pico-8 play session: no input (idle), after a click and taps of 🅾, ❎, 🅾+❎, 🅾 in the second before t = 0

[t = 1 s] idle ~1s (no d-pad/buttons)
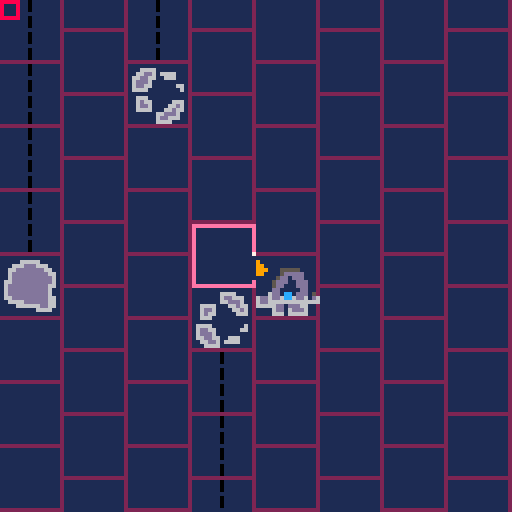

pico-8 cartridge
version 18
__lua__


cx,cy=0,0

function _init()
 init_mouse()
 init_stickers()
 init_sites()
 init_triggers()
end

function _update()

 msx,msy=get_mouse()
 mwx,mwy=msx+cx,msy+cy
 
 update_triggers()
 
 
 h,v=tilehv(mwx,mwy)
 if h>3 and lmdown() then
  if tilehv_rect(h,v)[3]!=0 then
   place_island(h+1,v+1,h+1)
  end
 end
 
 
 --caches mouse state so do last
 mouse_pan()
end


function _draw()
 cls(3)
 camera(cx,cy)
 --map()
 
 draw_board()
 
 draw_triggers()
 
 --draw_stickers()
 
 --highlight_stickers(mwx,mwy)

 hl_tilehv(tilehv(mwx,mwy))
 
 camera()
 cursor()
 spr(64,mx,my)

end
-->8
--util / mouse


--util


--print text centered on x
function printcenter(s,x,y)
 if type(s) != 'table' then
  s=tostr(s)
 end
 print(s,x-#s*2,y)
end


--rects collide
--using x,y,w,h style rects
function rect_col(a,b)
 return a[1]+a[3]>b[1] and
    a[1]<b[1]+b[3] and
    a[2]+a[4]>b[2] and
    a[2]<b[2]+b[4]
end
function rect_col_any(r,rects)
 for check in all(rects) do
  if rect_col(r,check) then
   return true
  end
 end
 return false
end



--inclusive (low<=result<=high)
--remove +1 for low<=result<high
function rnd_bw(low,high)
 return flr(rnd(high-low+1))+low
end


function pinrect(px,py,r)
 return px>=r[1] and px<r[1]+r[3]
    and py>=r[2] and py<r[2]+r[4]
end


function rect2(r,c)
 if r[3]>0 and r[4]>0 then
  rect(r[1],r[2],
       r[1]+r[3]-1,
       r[2]+r[4]-1,c)
 end
end

function rectfill2(x,y,w,h,c)
 rectfill(x,y,x+w-1,y+h-1,c)
end






--mouse

--mouse down coords
mdx=0
mdy=0
mdrag = false

-- middle or even right mouse
-- clicks might be iffy on web?
lmwasdown=false
rmwasdown=false
mmwasdown=false

function init_mouse()
 poke(0x5f2d, 1) --enable mouse
end

function get_mouse()
 return stat(32)-1, stat(33)-1
end

function cache_mouse_state()
 --for mouse edge triggers
 lmwasdown=lmouse()
	rmwasdown=rmouse()
	mmwasdown=mmouse()
end

function nmouse() return stat(34)==0 end
function lmouse() return stat(34)==1 end
function rmouse() return stat(34)==2 end
function mmouse() return stat(34)==4 end

function lmup() return not lmouse() and lmwasdown end
function rmup() return not rmouse() and rmwasdown end
function mmup() return not mmouse() and mmwasdown end

function lmdown() return lmouse() and not lmwasdown end
function rmdown() return rmouse() and not rmwasdown end
function mmdown() return mmouse() and not mmwasdown end

--can delete
function debug_print_mouse()
 print(mx)
 print(my)
 print("lmup"..tostr(lmup()))
 print("lmdown"..tostr(lmdown()))
 print("lmouse"..tostr(lmouse()))
end

--camera pan
function mouse_pan()
 mx,my=get_mouse()
 --mwheel drag
 if mmdown() then
  camdrag=true
  camclickworldx=mx+cx
  camclickworldy=my+cy
 end
 if mmouse() then
  if camdrag then
   cx=camclickworldx-mx
   cy=camclickworldy-my
  end
 end
 if mmup() then
  camdrag=false
 end
-- mx-=cx
-- my-=cy
 cache_mouse_state()
end



-->8
--stickers/popups


function init_stickers()

 if (island_popup==nil) stop()

	island_tile={
	 ["spr"]=60,
	 ["w"]=1,
	 ["h"]=1,
	 ["popup"]=island_popup
	}
	island_portrait={
	 ["spr"]=14,
	 ["w"]=2,
	 ["h"]=3,
	 ["popup"]=island_popup
	}
	
	home={
	 ["spr"]=14,
	 ["w"]=2,
	 ["h"]=2,
	 ["popup"]=home_popup
	}
	
	if(island_tile.popup==nil) stop()
	
	stickers={}
	
	place_sticker(island_tile,24,59)
	place_sticker(island_tile,32,32)
	place_sticker(island_tile,40,83)
	place_sticker(island_tile,48,56)
	
	place_sticker(home,0,3*8)
	place_sticker(home,0,5*8)
	place_sticker(home,0,7*8)
	place_sticker(home,0,9*8)
	place_sticker(home,0,11*8)

end



function place_sticker(s,x,y)
 res={}
 res.x=x
 res.y=y
 res.spr=s.spr
 res.w=s.w
 res.h=s.h
 res.popup=s.popup
 add(stickers,res)
 return res
end




function draw_sticker(s)
 spr(s.spr, s.x,s.y, s.w,s.h)
end
function draw_stickers()
 for s in all(stickers) do
  draw_sticker(s)
 end
end


function highlight_stickers(mx,my)
 for s in all(stickers) do
  if pinrect(mx,my,srect(s)) then
   rect2(srect(s))
   if s.popup!=nil then
    draw_popup(s.popup)
    line(s.x,s.y,64,50)
   end
  end
 end
end

function srect(s)
 return {s.x,s.y,s.w*8,s.h*8}
end




--popup



island_popup={
 ["spr"]=128,
 ["w"]=4,
 ["h"]=6
}

home_popup={
 ["spr"]=132,
 ["w"]=4,
 ["h"]=4
}


function draw_popup(p)

 spr(p.spr,64,50,p.w,p.h)

end



-->8
--tiles


function tilehv(x,y)
 h=flr(x/16)
 if (h%2==1) y+=8
 v=flr(y/16)
 return h,v
end


function tilehv_rect(h,v)
 if h==-1 then
  return {-16,-8,16,16*11}
 end
 if h==-2 or h==-3 then
  v=flr(v/2)
  if v>=0 and v<5 then
   return {-3*16,v*32,32,32}
  end
 end
 if h>=0 and h<=14 then
  if (h%2==1) v-=0.5
  if v>=-0.5 and v<10 then
   return {h*16,v*16,16,16}
  end
 end
 return {0,0,0,0}
end


function hl_tilehv(h,v)
 rect2(tilehv_rect(h,v),14)
end


-->8
--board


province_names={
"brie",
"caspian",
"pheonix",
"neptune",
}



islands={
 --found?, pos, sitemap, tilesprt, xflip, yflip
 {true, 5.5, 1, 9},
 {true, 10,  2, 9, true},
 {true, 2.5, 3, 41, false, true},
 {true, 6,   4, 41},
 //     diff, glory
 {false, 5, 1},
 {false, 6, 1},
 {false, 7, 2},
 {false, 8, 2},
 {false, 9, 3},
 {false, 10, 3},
 {false, 11, 4},
 {false, 12, 5},
 {false, 12, 5},
 {false, 12, 5},
 {false, 30, 0}, --0 glory not drawn
}

function place_island(l,r,sitemap)
 islands[l][1]=true
 
 if (l%2==1) r+=0.5
 islands[l][2]=r
 
 islands[l][3]=sitemap
 
 islands[l][4]=9
 
end

site_symbols={
["anchor"]=17,
["sun"]=33,
["fish"]=49,
["wood"]=5,--2,
["spice"]=9,--18,
["linen"]=6,--34,
["iron"]=1,--50,
[""]=18
}

islandsites={
 --1
 {{"wood",  0,0, 2,true},
 {"sun",    0,0, 3},
 {"fish",   0,0, 4},
 {"anchor", 0,0, 5,true},
 {"anchor", 0,0, 6,true},},
 --2
 {{"spice", 0,0, 2,true},
 {"sun",    0,0, 3},
 {"sun",    0,0, 3},
 {"sun",    0,0, 3},
 {"anchor", 0,0, 5,true},
 {"anchor", 0,0, 6,true},},
 --3
 {{"linen", 0,0, 3,true},
 {"sun",    0,0, 3},
 {"sun",    0,0, 3},
 {"fish",   0,0, 4},
 {"anchor", 0,0, 5,true},
 {"anchor", 0,0, 6,true},},
 --4
 {{"iron",  0,0, 2},
 {"sun",    0,0, 3},
 {"sun",    0,0, 3,true},
 {"fish",   0,0, 4},
 {"anchor", 0,0, 5,true},
 {"anchor", 0,0, 6,true},},
}

minx,miny=2,8
maxx,maxy=25,25
topw,toph=7,7
botw,both=5,6
botx,boty=1,7


function init_sites()
 for l=1,15 do
	 if islandsites[l]==nil then
	  islandsites[l]={}
	  islandcount=6
	 else
	  sitecount=#islandsites[l]
	 end
	 
		::giveup::
		used_rects={}
		for i=1,sitecount do
		 if islandsites[l][i]==nil then
		  islandsites[l][i]={}
		 end
		
		 count=0
		 ::retry::
		 rndx=rnd_bw(minx,maxx)
		 rndy=rnd_bw(miny,maxy)
		 r1={rndx,rndy,topw,toph}
		 r2={rndx+botx,rndy+boty,botw,both}
		 
		 if rect_col_any(r1,used_rects) 
		 or rect_col_any(r2,used_rects) 
		 then
		  count+=1
		  if count>200 then
		   goto giveup
		  end
		  goto retry
		 end
		 
		 --::giveup::
		 
		 add(used_rects,r1)
		 add(used_rects,r2)
		 islandsites[l][i][2]=rndx
		 islandsites[l][i][3]=rndy
	 end
	end
end


function draw_site(site,x,y)
 symb=site[1]
 x=x+site[2]
 y=y+site[3]
 val=site[4]
 danger=site[5]
 
 if site_symbols[symb]==nil
 or site_symbols[symb]<16 then
  c=site_symbols[symb]
  rectfill2(x-1,y-1,7,7,c)
 else
  rectfill2(x-1,y-1,7,7,14)
  spr(site_symbols[symb],x,y)
 end
 c=1
 if (danger) c=2
 rectfill2(x,y+6,5,6,c)
 print(val,x+1,y+6,6)
end
function draw_sites(l,x,y)
 local sites=islandsites[l]
 for i=1,#sites do
  draw_site(sites[i],x,y)
 end
end


--get x,y for island closeup
function closeuplocation(i)
 if i%2==1 then
  --top
  return 16*(i-1)-8,-8*7
 else
  --bottom
  return 16*(i-2)+8,10*16+8
 end
end
 
function draw_board()

 --home ports
 for y=0,4 do
  local bx,by=-32-16,y*32
  spr(5,bx,by,4,4)
  rectfill(bx+1,by+1,bx+29,by+7,7)
  if province_names[y+1]!=nil then
   print(province_names[y+1],
         bx+2,by+2,0)
  end
  
  --shipyard
  spr(48,bx+2,by+10)
  spr(32,bx+2,by+10)
  
  --repair
  spr(16,bx+2,by+20)
  
 end
 

 --coastal waters 
 for y=0,21 do
  spr(3,-16,y*8-8,2,1)
 end

 --open sea
 for x=0,14 do
  for y=0,9 do
   spry=y*16
   if (x%2==1) spry-=8
    
   spr(3,x*16,spry,2,2)
   
   if x%2==1 and y==9 then
    spr(3,x*16,spry+16,2,2)
   end
   
  end
 end
 
 
 --arch
 spr(35, 4*16, 4*16, 2,2)
 
 
 --draw islands
 for i=1,15 do
	 local x,y=closeuplocation(i)
  if islands[i][1] then
  
   --closeup card
	  spr(128, x,y, 4,6)
	  draw_sites(islands[i][3],x,y)
	  
	  --dashed lines
		 palt(3,true)
		 palt(0,false)
		 if i%2==1 then
		  top,bot=0,islands[i][2]*2-3
		 else
 		 top,bot=islands[i][2]*2,21
		 end
		 for j=top,bot do 
		  spr(1, x+12,8*j-8) 
		 end
		 palt(3,false)
		 palt(0,true)
		 
		 --island tile
		 local isprt=islands[i][4]
		 local ix=(i-1)*16
		 local iy=(islands[i][2]-1)*16-8
   spr(islands[i][4],ix,iy,2,2,
    islands[i][5],islands[i][6])

  else
	  spr(132, x,y, 4,6)
	  printcenter(islands[i][2],x+16,y+13)
	  if islands[i][3]!=0 then
 	  print(islands[i][3],x+14,y+29)
 	 else
 	  rectfill2(x+11,y+27,9,7,13)
 	 end
  end
 end
 

end
-->8
--triggers



function uncover(l)
 place_island(5,4,5)
end


function init_triggers()
	triggers={
	--x,y,w,h,function,func arg
	 {0,0,5,5,uncover,1},
	}
end


function update_triggers()

 if lmouse() then
  for trig in all(triggers) do
   if pinrect(mwx,mwy,trig) then
    trig[5](trig[6])
   end
  end
 end
 
end


function draw_triggers()
 for trig in all(triggers) do
  if pinrect(mwx,mwy,trig) then
   c=10
  else
   c=8
  end
  rect2(trig,c)
 end
end
__gfx__
0000000033303333000000001111111111111112ddddddddddddddd6661111111111111200000000000000000000000000000000000000000000000000000000
0000000033303333000000001111111111111112ddddddddddddddd6661111111111111200000666660000000000000000000000000000000000000000000000
0070070033303333000000001111111111111112dddddddddddddd666111111111111112000666ddd66600000000000000000000000000000000000000000000
0007700033333333000000001111111111111112ddddddddddddd66661111111111111120066ddddddd660000000000000000000000000000000000000000000
0007700033303333000000001111111111111112ddddddddddddd6661111111111111112006ddddddddd66000000000000000000000000000000000000000000
0070070033303333000000001111111111111112ddddddddddddd6661111111111111112006dddddddddd6000000000000000000000000000000000000000000
0000000033303333000000001111111111111112dddddddddddddd666111111111111112066dddddddddd6000000000000000000000000000000000000000000
0000000033333333000000001111111111111112dddddddddddddd66611111111111111206dddddddddd66000000000000000000000000000000000000000000
0066660000100000000000001111111111111112ddddddddddddd666611111111111111206dddddddddd60000000000000000000000000000000000000000000
0666666001110000011000001111111111111112dddddddddddd6661111111111111111206dddddddddd60000000000000000000000000000000000000000000
6665556600100000011000001111111111111112dddddddddddd66611111111111111112066ddddddddd66000000000000000000000000000000000000000000
6666555610101000000000001111111111111112dddddddddddd66661111111111111112006666dddddd66000000000000000000000000000000000000000000
6665655601110000000000001111111111111112ddddddddddddd66611111111111111120000666666dd66000000000000000000000000000000000000000000
6656666600000000000000001111111111111112ddddddddddddd666111111111111111200000000066660000000000000000000000000000000000000000000
0666666000000000000000001111111111111112dddddddddddd6666111111111111111200000000000000000000000000000000000000000000000000000000
0066660000000000000000002222222222222222dddddddddddd6666111111111111111200000000000000000000000000000000000000000000000000000000
0000700010101000000000000000000000000000ddddddddddddd666111111111111111200000000000000000000000000000000000000000000000000000000
0007770001110000000000000000000000000000dddddddddddddd66111111111111111200000006666000000000000000000000000000000000000000000000
0007770011111000000000000000000000000000dddddddddddd6666111111111111111200000006dd6660000000000000000000000000000000000000000000
0077777001110000000000000000005555500000dddddddddddd66611111111111111112000000066ddd60000000000000000000000000000000000000000000
0077777010101000000000000000005ddddd0000dddddddddddd6611111111111111111200666600066d66000000000000000000000000000000000000000000
070070000000000000000000000005dd0ddd0000dddddddddddd66111111111111111112006dd6000066d6000000000000000000000000000000000000000000
07777770000000000000000000005ddd00ddd000dddddddddddd66111111111111111112006d6600000666000000000000000000000000000000000000000000
00000000000000000000000000005dd000ddd000dddddddddddd6666111111111111111200666000000000000000000000000000000000000000000000000000
9999111100000000000000000000dd00000dd000ddddddddddddd666611111111111111200000000000000000000000000000000000000000000000000000000
9999111101101000000000000006dd0cc0ddd050dddddddddddddd66661111111111111206666000000006000000000000000000000000000000000000000000
9999111111110000000000006dd6dd6cc6dd60d6dddddddddddddd66661111111111111206dd6600000066000000000000000000000000000000000000000000
9999111101001000000000006dd6666666666666dddddddddddddd66661111111111111206ddd600000000000000000000000000000000000000000000000000
55556666001000000000000066666dd0ddd66000dddddddddddddd661111111111111112066dd660066600000000000000000000000000000000000000000000
55556666000000000000000000006dd06ddd6000dddddddddddddd6661111111111111120066dd60666600000000000000000000000000000000000000000000
5555666600000000000000000000666066666000dddddddddddddd66611111111111111200066660000000000000000000000000000000000000000000000000
55556666000000000000000000000000000000002222222222222222222222222222222200000000000000000000000000000000000000000000000000000000
70000000000000000000000000000000000000000000000000000000000000000000000000000000000000000000000000000000000000000000000000000000
11000000000000000000000000000000000000000000000000000000000000000000000000000000000000000000000000000000000000000000000000000000
19100000000000000000000000000000000000000000000000000000000000000000000000000000000000000000000000000000000000000000000000000000
19910000000000000000000000000000000000000000000000000000000000000000000000000000000000000000000000000000000000000000000000000000
19991000000000000000000000000000000000000000000000000000000000000000000000000000000000000000000000000000000000000000000000000000
19911000000000000000000000000000000000000000000000000000000000000000000000000000000000000000000000000000000000000000000000000000
11100000000000000000000000000000000000000000000000000000000000000000000000000000000000000000000000000000000000000000000000000000
00000000000000000000000000000000000000000000000000000000000000000000000000000000000000000000000000000000000000000000000000000000
00000000000000000000000000000000000000000000000000000000000000000000000000000000000000000000000000000000000000000000000000000000
00000000000000000000000000000000000000000000000000000000000000000000000000000000000000000000000000000000000000000000000000000000
00000000000000000000000000000000000000000000000000000000000000000000000000000000000000000000000000000000000000000000000000000000
00000000000000000000000000000000000000000000000000000000000000000000000000000000000000000000000000000000000000000000000000000000
00000000000000000000000000000000000000000000000000000000000000000000000000000000000000000000000000000000000000000000000000000000
00000000000000000000000000000000000000000000000000000000000000000000000000000000000000000000000000000000000000000000000000000000
00000000000000000000000000000000000000000000000000000000000000000000000000000000000000000000000000000000000000000000000000000000
00000000000000000000000000000000000000000000000000000000000000000000000000000000000000000000000000000000000000000000000000000000
00000000000000000000000000000000000000000000000000000000000000000000000000000000000000000000000000000000000000000000000000000000
00000000000000000000000000000000000000000000000000000000000000000000000000000000000000000000000000000000000000000000000000000000
00000000000000000000000000000000000000000000000000000000000000000000000000000000000000000000000000000000000000000000000000000000
00000000000000000000000000000000000000000000000000000000000000000000000000000000000000000000000000000000000000000000000000000000
00000000000000000000000000000000000000000000000000000000000000000000000000000000000000000000000000000000000000000000000000000000
00000000000000000000000000000000000000000000000000000000000000000000000000000000000000000000000000000000000000000000000000000000
00000000000000000000000000000000000000000000000000000000000000000000000000000000000000000000000000000000000000000000000000000000
00000000000000000000000000000000000000000000000000000000000000000000000000000000000000000000000000000000000000000000000000000000
00000000000000000000000000000000000000000000000000000000000000000000000000000000000000000000000000000000000000000000000000000000
00000000000000000000000000000000000000000000000000000000000000000000000000000000000000000000000000000000000000000000000000000000
00000000000000000000000000000000000000000000000000000000000000000000000000000000000000000000000000000000000000000000000000000000
00000000000000000000000000000000000000000000000000000000000000000000000000000000000000000000000000000000000000000000000000000000
00000000000000000000000000000000000000000000000000000000000000000000000000000000000000000000000000000000000000000000000000000000
00000000000000000000000000000000000000000000000000000000000000000000000000000000000000000000000000000000000000000000000000000000
00000000000000000000000000000000000000000000000000000000000000000000000000000000000000000000000000000000000000000000000000000000
00000000000000000000000000000000000000000000000000000000000000000000000000000000000000000000000000000000000000000000000000000000
66666666666666666666666666666666666666666666666666666666666666660000000000000000000000000000000000000000000000000000000000000000
677777777777777777777777777777766dddddddddddddddddddddddddddddd60000000000000000000000000000000000000000000000000000000000000000
677777777777777777777777777777766dddddddddddddddddddddddddddddd60000000000000000000000000000000000000000000000000000000000000000
677777777777777777777777777777766dddddddddddddddddddddddddddddd60000000000000000000000000000000000000000000000000000000000000000
677777777777777777777777777777766dddddddddddddddddddddddddddddd60000000000000000000000000000000000000000000000000000000000000000
677777777777777777777777777777766dddddddddddddddddddddddddddddd60000000000000000000000000000000000000000000000000000000000000000
677777777777777777777777777777766dddddddddddddddddddddddddddddd60000000000000000000000000000000000000000000000000000000000000000
611111111111111111111111111111166dddddddddddddddddddddddddddddd60000000000000000000000000000000000000000000000000000000000000000
6cccccccccccccccccccccccccccccc66ddddddddddd2222222dddddddddddd60000000000000000000000000000000000000000000000000000000000000000
6ccccccccccc666666ccccccccccccc66dddddd22222222222222222ddddddd60000000000000000000000000000000000000000000000000000000000000000
6ccccccccccc6ddddd66ccccccccccc66dddddd22222222222222222ddddddd60000000000000000000000000000000000000000000000000000000000000000
6cccccccccc6dddddddd66ccccccccc66dddddd22222222222222222ddddddd60000000000000000000000000000000000000000000000000000000000000000
6cccccccccc6ddddddddd666ccccccc66dddddd22222222222222222ddddddd60000000000000000000000000000000000000000000000000000000000000000
6cccccccccc6ddddddddddd666ccccc66dddddd22222222222222222ddddddd60000000000000000000000000000000000000000000000000000000000000000
6cccccccccc6ddddddddddddd6ccccc66dddddd22222222222222222ddddddd60000000000000000000000000000000000000000000000000000000000000000
6ccccccccc66ddddddddddddd66cccc66ddddddd222222222222222dddddddd60000000000000000000000000000000000000000000000000000000000000000
6cccccccc66dddddd5dddddddd6cccc66ddddddd222222222222222dddddddd60000000000000000000000000000000000000000000000000000000000000000
6ccccccc66dddddd455ddddddd6cccc66ddddddd222222222222222dddddddd60000000000000000000000000000000000000000000000000000000000000000
6cccccc66dddddd44455dddddd6cccc66dddddddd2222222222222ddddddddd60000000000000000000000000000000000000000000000000000000000000000
6cccccc6dddddd4444555ddddd6cccc66dddddddd2222222222222ddddddddd60000000000000000000000000000000000000000000000000000000000000000
6ccccc6dddddddd45555ddddd6ccccc66ddddddddd22222222222dddddddddd60000000000000000000000000000000000000000000000000000000000000000
6cccc66dddddddddddddddddd6ccccc66dddddddddd222222222ddddddddddd60000000000000000000000000000000000000000000000000000000000000000
6cccc6ddddddddddddddddddd6ccccc66ddddddddddd2222222dddddddddddd60000000000000000000000000000000000000000000000000000000000000000
6ccc6dddddddddddddddddddd6ccccc66dddddddddddd22222ddddddddddddd60000000000000000000000000000000000000000000000000000000000000000
6ccc6dddddd3333dddddddddd6ccccc66dddddddddddddddddddddddddddddd60000000000000000000000000000000000000000000000000000000000000000
6cccc6ddd33333333333ddddd66cccc66dddddddddddddddddddddddddddddd60000000000000000000000000000000000000000000000000000000000000000
6cccc6ddd333333333333ddddd6cccc66dddddddddddddddddddddddddddddd60000000000000000000000000000000000000000000000000000000000000000
6cccc66dd533333553333ddddd6cccc66ddddddddddaadadadaaddddddddddd60000000000000000000000000000000000000000000000000000000000000000
6ccccc6ddd55333333333ddddd6cccc66dddddddddddaaaaaaadddddddddddd60000000000000000000000000000000000000000000000000000000000000000
6cccccc6dddd553355355ddddd6cccc66ddddddddddd1111111dddddddddddd60000000000000000000000000000000000000000000000000000000000000000
6cccccc66ddddd55dd5dddddd66cccc66ddddddddddd1111111dddddddddddd60000000000000000000000000000000000000000000000000000000000000000
6ccccccc66dddddddddddddd66ccccc66ddddddddddd1111111dddddddddddd60000000000000000000000000000000000000000000000000000000000000000
6cccccccc6ddddddd66666666cccccc66ddddddddddd1111111dddddddddddd60000000000000000000000000000000000000000000000000000000000000000
6ccccccccc66dddd66ccccccccccccc66dddddddddddd11111ddddddddddddd60000000000000000000000000000000000000000000000000000000000000000
6ccccccccccc66666cccccccccccccc66dddddddddddddddddddddddddddddd60000000000000000000000000000000000000000000000000000000000000000
6cccccccccccccccccccccccccccccc66dddddddddddddddddddddddddddddd60000000000000000000000000000000000000000000000000000000000000000
6cccccccccccccccccccccccccccccc66dddddddddddddddddddddddddddddd60000000000000000000000000000000000000000000000000000000000000000
66666666666666666666666666666666666666666666666666666666666666660000000000000000000000000000000000000000000000000000000000000000
67777777777777776dddd6dddd6dddd66ddddddddddddddd6dddd6dddd6dddd60000000000000000000000000000000000000000000000000000000000000000
67777777777777776dddd6dddd6dddd66ddddddddddddddd6dddd6dddd6dddd60000000000000000000000000000000000000000000000000000000000000000
67777777777777776dddd6dddd6dddd66ddddddddddddddd6dddd6dddd6dddd60000000000000000000000000000000000000000000000000000000000000000
67777777777777776dddd6dddd6dddd66ddddddddddddddd6dddd6dddd6dddd60000000000000000000000000000000000000000000000000000000000000000
66666666666666666666666666666666666666666666666666666666666666660000000000000000000000000000000000000000000000000000000000000000
6ddddddddddddddd6dddd6dddd6dddd66ddddddddddddddd6dddd6dddd6dddd60000000000000000000000000000000000000000000000000000000000000000
6ddddddddddddddd6dddd6dddd6dddd66ddddddddddddddd6dddd6dddd6dddd60000000000000000000000000000000000000000000000000000000000000000
6ddddddddddddddd6dddd6dddd6dddd66ddddddddddddddd6dddd6dddd6dddd60000000000000000000000000000000000000000000000000000000000000000
6ddddddddddddddd6dddd6dddd6dddd66ddddddddddddddd6dddd6dddd6dddd60000000000000000000000000000000000000000000000000000000000000000
66666666666666666666666666666666666666666666666666666666666666660000000000000000000000000000000000000000000000000000000000000000
__map__
0000070809080a00000000000000000000000000000000000000000000000000000000000000000000000000000000000000000000000000000000000000000000000000000000000000000000000000000000000000000000000000000000000000000000000000000000000000000000000000000000000000000000000000
0000171819181a00000000000000000000000000000000000000000000000000000000000000000000000000000000000000000000000000000000000000000000000000000000000000000000000000000000000000000000000000000000000000000000000000000000000000000000000000000000000000000000000000
0000272829282a00000000000000000000000000000000000000000000000000000000000000000000000000000000000000000000000000000000000000000000000000000000000000000000000000000000000000000000000000000000000000000000000000000000000000000000000000000000000000000000000000
0304200102010201020000000000000000000000000000000000000000000000000000000000000000000000000000000000000000000000000000000000000000000000000000000000000000000000000000000000000000000000000000000000000000000000000000000000000000000000000000000000000000000000
1314101102110211020000000000000000000000000000000000000000000000000000000000000000000000000000000000000000000000000000000000000000000000000000000000000000000000000000000000000000000000000000000000000000000000000000000000000000000000000000000000000000000000
0304101102110211020000000000000000000000000000000000000000000000000000000000000000000000000000000000000000000000000000000000000000000000000000000000000000000000000000000000000000000000000000000000000000000000000000000000000000000000000000000000000000000000
1314101102110211020000000000000000000000000000000000000000000000000000000000000000000000000000000000000000000000000000000000000000000000000000000000000000000000000000000000000000000000000000000000000000000000000000000000000000000000000000000000000000000000
0304101102110211020000000000000000000000000000000000000000000000000000000000000000000000000000000000000000000000000000000000000000000000000000000000000000000000000000000000000000000000000000000000000000000000000000000000000000000000000000000000000000000000
1314101102110211020000000000000000000000000000000000000000000000000000000000000000000000000000000000000000000000000000000000000000000000000000000000000000000000000000000000000000000000000000000000000000000000000000000000000000000000000000000000000000000000
0304101102110211020000000000000000000000000000000000000000000000000000000000000000000000000000000000000000000000000000000000000000000000000000000000000000000000000000000000000000000000000000000000000000000000000000000000000000000000000000000000000000000000
1314101102110211020000000000000000000000000000000000000000000000000000000000000000000000000000000000000000000000000000000000000000000000000000000000000000000000000000000000000000000000000000000000000000000000000000000000000000000000000000000000000000000000
0304101102110211020000000000000000000000000000000000000000000000000000000000000000000000000000000000000000000000000000000000000000000000000000000000000000000000000000000000000000000000000000000000000000000000000000000000000000000000000000000000000000000000
1314302112211221120000000000000000000000000000000000000000000000000000000000000000000000000000000000000000000000000000000000000000000000000000000000000000000000000000000000000000000000000000000000000000000000000000000000000000000000000000000000000000000000
000000070809080a000000000000000000000000000000000000000000000000000000000000000000000000000000000000000000000000000000000000000000000000000000000000000000000000000000000000000000000000000000000000000000000000000000000000000000000000000000000000000000000000
000000171819181a000000000000000000000000000000000000000000000000000000000000000000000000000000000000000000000000000000000000000000000000000000000000000000000000000000000000000000000000000000000000000000000000000000000000000000000000000000000000000000000000
000000272829282a000000000000000000000000000000000000000000000000000000000000000000000000000000000000000000000000000000000000000000000000000000000000000000000000000000000000000000000000000000000000000000000000000000000000000000000000000000000000000000000000
